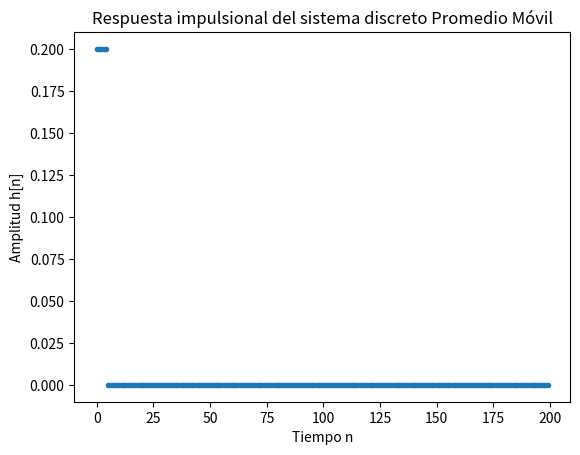

The script that saved this image:

# Laboratorio N° 3: Ejercicio 3.4
# Estabilidad de un sistema SDLIT
# Determinar si el sistema discreto Promedio Móvil es estable
# -----------------------------------------------------------
# Parámetros del sistema discreto Promedio Móvil
# Para M = 5, numera = [1 1 1 1 1] y denomina = [1];
from scipy import signal
import matplotlib.pyplot as plt
import math
import numpy as np
N=200
n = np.linspace(0,N-1,N)
#Cálculo del h[n] del Promedio Móvil
M=5
imp=signal.unit_impulse(N)
numera = np.ones(M)
denomi=1;
hn=signal.lfilter(numera,denomi,imp)/M

# Evaluacion si h[n] es acotada
suma = 0
for k in range(1,N):
    suma = suma + abs(hn[k])

# Gráfica de la respuesta impulsional
plt.plot(n,hn,'.')
plt.xlabel('Tiempo n');
plt.ylabel('Amplitud h[n]');
plt.title('Respuesta impulsional del sistema discreto Promedio Móvil')


# Cálculo del valor de S
S = sum(abs(hn))
print('Valor de S = ')
print(S)
print('--> sistema discreto estable')